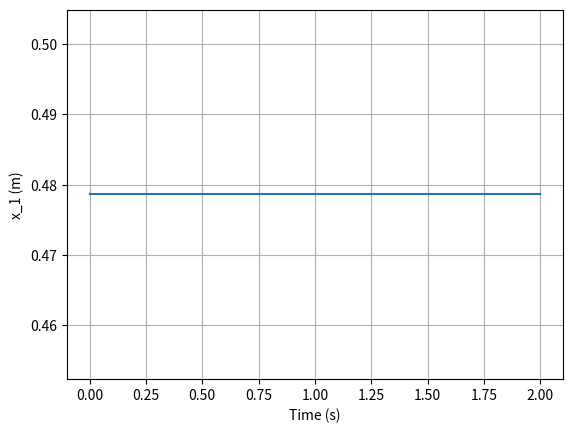
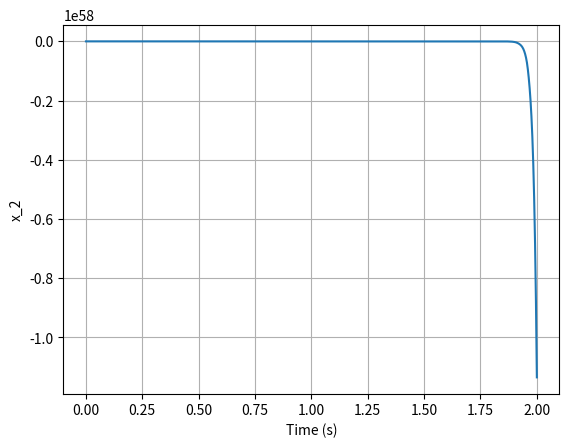
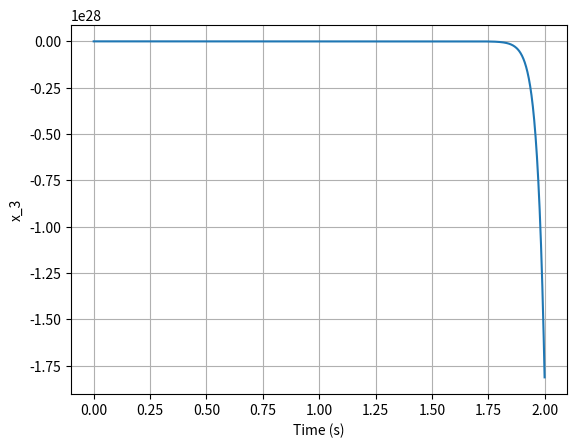

These charts were generated, in order, by the following Python code:
from scipy.integrate import solve_ivp
import numpy as np
import matplotlib.pyplot as plt
import sympy as sym

# Define all necessary symbols
x1, x2, x3, x1e, x2e, x3e, c, m, g, k, d, b, V, Ve, R, L0, L1, delta, alpha = sym.symbols(
    'x1, x2, x3, x1e, x2e, x3e, c, m, g, k, d, b, V, Ve, R, L0, L1, delta, alpha')

X1, V, p, u, s, t, sig1, d, q = sym.symbols('X1, V, p, u, s, t, sig1, d, q')
G = p * u
G /= ((s ** 2 - (t * s) - sig1) * (s ** 2 - d)) - p * q
# sym.pprint(G)
print()

# print(sym.latex(G.factor()))
print()

"""
x1. = x2
x2. = phi
x3. = psi
"""
# Define phi
phi = (c * x3 ** 2 / (delta - x1) ** 2) - (c * x3e ** 2 / (delta - x1e) ** 2) - k * (x1 - x1e) - b * (x2 - x2e)
phi *= 5 / (7 * m)
# sym.pprint(phi)

# Define psi
psi = (V - x3 * R) / (L0 + L1 * sym.exp(-alpha * (delta - x1)))
psi -= (Ve - x3e * R) / (L0 + L1 * sym.exp(-alpha * (delta - x1e)))
# sym.pprint(psi)

# Differentiate phi wrt x1, x2, x3
d_phi_x1 = phi.diff(x1)
d_phi_x2 = phi.diff(x2)
d_phi_x3 = phi.diff(x3)

# print()

# Differentiate psi wrt V, x1, x3
d_psi_V = psi.diff(V)
d_psi_x1 = psi.diff(x1)
d_psi_x3 = psi.diff(x3)


def evaluate_at_equilibrium_phi(f):
    """
    This function evaluates the equation
    at the x1=0, x2=0 and x3=0
    """
    return f.subs([(x2, 0)])


def evaluate_at_equilibrium_psi(f):
    """
    This function evaluates the equation
    at the V=0, x1=0 and x3=0
    """
    return f.subs([])


# Evaluate phi at equilibrium point
d_phi_x1_eq = evaluate_at_equilibrium_phi(d_phi_x1)
d_phi_x2_eq = evaluate_at_equilibrium_phi(d_phi_x2)
d_phi_x3_eq = evaluate_at_equilibrium_phi(d_phi_x3)

# Evaluate psi at equilibrium point
d_psi_V_eq = evaluate_at_equilibrium_psi(d_psi_V)
d_psi_x1_eq = evaluate_at_equilibrium_psi(d_psi_x1)
d_psi_x3_eq = evaluate_at_equilibrium_psi(d_psi_x3)

"""
# Print partial derivatives of phi
print('d_phi_x1:')
sym.pprint(d_phi_x1_eq)
print('d_phi_x2:')
sym.pprint(d_phi_x2_eq)
print('d_phi_x3:')
sym.pprint(d_phi_x3_eq)


# Print partial derivatives of psi
print('d_psi_V:')
sym.pprint(d_psi_V)
print('d_psi_x1:')
sym.pprint(d_psi_x1)
print('d_psi_x3:')
sym.pprint(d_psi_x3)
"""

# End of derivatives calculation


# Constants defined for linearised system

A_1 = d_phi_x1_eq
A_2 = d_phi_x2_eq
A_3 = d_phi_x3_eq
B_1 = d_psi_V
B_2 = d_psi_x1
B_3 = d_psi_x3


# Define linearised system variables
# x_1_bar, x_2_bar, x_3_bar, V_bar = sym.symbols('x_1_bar, x_2_bar, x_3_bar, V_bar')


class WoodenBall:

    def __init__(self,
                 m_value=0.425,  # m
                 g_value=9.81,  # g
                 d_value=0.42,  # d
                 delta_value=0.65,  # delta
                 r_value=0.125,  # r
                 R_value=53,  # R
                 normal_inductance_value=0.120,  # L_0
                 inductance_constant_value=0.025,  # L_1
                 alpha_value=1.2,  # alpha
                 c_value=6.815,  # c/1000 so it is in terms of kg
                 k_value=1880,  # k
                 b_value=10.4,  # b
                 phi_value=0.73303,  # phi angle
                 # v=36.04,                 # V
                 x_1_value=0,
                 x_2_value=0,
                 x_3_value=0,
                 x_1_e_value=0.47861,  # x_1
                 x_2_e_value=0,  # x_2
                 x_3_e_value=0.68,  # x_3
                 V_e_value=36.04
                 ):
        self.__mass = m_value
        self.__gravity = g_value
        self.__natural_lenth = d_value
        self.__magnet_position = delta_value
        self.__radius = r_value
        self.__resistance = R_value
        self.__normal_inductance = normal_inductance_value
        self.__inductance_constant = inductance_constant_value
        self.__inductance_exp_constant = alpha_value
        self.__electromagnet_constant = c_value
        self.__spring_stiffness = k_value
        self.__damper_coeff = b_value
        self.__phi = phi_value
        self.x_1 = x_1_value
        self.x_2 = x_2_value
        self.x_3 = x_3_value
        self.x_1_e = x_1_e_value
        self.x_2_e = x_2_e_value
        self.x_3_e = x_3_e_value
        self.V_e = V_e_value

    def move(self, voltage, dt):  # where dt denotes time interval

        # STEP 1: Define the system dynamics
        def system_dynamics(_t, z):
            x_1 = z[0]
            x_2 = z[1]
            x_3 = z[2]
            V_value = voltage

            # print(x_1)
            # print(x_3)

            # Subbing the values into the constants: A_1, A_2 ... etc
            A_1_sub = A_1.subs([(m, self.__mass), (c, self.__electromagnet_constant), (delta, self.__magnet_position),
                                (k, self.__spring_stiffness), (x3, x_3), (x1, x_1)])
            A_2_sub = A_2.subs([(b, self.__damper_coeff), (m, self.__mass)])
            A_3_sub = A_3.subs([(c, self.__electromagnet_constant), (m, self.__mass), (delta, self.__magnet_position),
                                (x3, x_3), (x1, x_1)])
            B_1_sub = B_1.subs([(L0, self.__normal_inductance), (L1, self.__inductance_constant),
                                (alpha, self.__inductance_exp_constant), (delta, self.__magnet_position), (x1, x_1)])
            B_2_sub = B_2.subs([(L1, self.__inductance_constant), (alpha, self.__inductance_exp_constant),
                                (R, self.__resistance), (delta, self.__magnet_position),
                                (L0, self.__normal_inductance), (x3, x_3), (x1, x_1), (V, V_value)])
            B_3_sub = B_3.subs([(R, self.__resistance), (L0, self.__normal_inductance),
                                (L1, self.__inductance_constant), (alpha, self.__inductance_exp_constant),
                                (delta, self.__magnet_position), (x1, x_1)])

            """
            print(A_1_sub)
            print(A_2_sub)
            print(A_3_sub)
            print(B_1_sub)
            print(B_2_sub)
            print(B_3_sub)


            x_1_bar_dot = x_2_bar
            x_2_bar_dot = (A_1 * x_1_bar) - (A_2 * x_2_bar) + (A_3 * x_3_bar)
            x_3_bar_dot = (B_1 * V_bar) - (B_2 * x_1_bar) - (B_3 * x_3_bar)
            """

            x_1_bar = self.x_1 - self.x_1_e
            x_2_bar = self.x_2 - self.x_2_e
            x_3_bar = self.x_3 - self.x_3_e
            V_bar = voltage - self.V_e
            return [x_2_bar, (A_1_sub * x_1_bar) - (A_2_sub * x_2_bar) + (A_3_sub * x_3_bar),
                    (B_1_sub * V_bar) - (B_2_sub * x_1_bar) - (B_3_sub * x_3_bar)]

        # STEP 2: Define the initial conditions, z(0)
        z_initial = [0.47861,
                     self.x_2,
                     self.x_3]

        # STEP 3: Call solve_ivp ~ solves equations
        __num_points = 1000  # Resolution of the solution
        solution = solve_ivp(system_dynamics,
                             [0, dt],
                             z_initial,
                             t_eval=np.linspace(0, dt, __num_points))

        self.x_1 = solution.y[0][-1]  # [-1] represents last element in the array
        self.x_2 = solution.y[1][-1]
        self.x_3 = solution.y[2][-1]

        # STEP 4: Plot solutions - plots open one after the other

        # plot x vs time
        plt.plot(solution.t, solution.y[0].T)
        plt.grid()
        plt.xlabel('Time (s)')
        plt.ylabel('x_1 (m)')
        plt.show()

        # plot y vs time
        plt.plot(solution.t, solution.y[1].T)
        plt.grid()
        plt.xlabel('Time (s)')
        plt.ylabel('x_2')
        plt.show()

        # plot theta vs time
        plt.plot(solution.t, solution.y[2].T)
        plt.grid()
        plt.xlabel('Time (s)')
        plt.ylabel('x_3')
        plt.show()


# Declare car with steering angle -2 deg for time 2s
# Negative angle as it is clockwise
# Frame of reference determines anticlockwise as +ve
ronald = WoodenBall()
ronald.move(36.04, 2)  # 2 deg converted to rads
